Dataset: Augmented (GitHub, KunyitAlami/Pembelajaran-mesin-1-dataset). Classes: kosong, penuh, terisi.

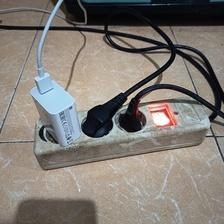
Label: penuh

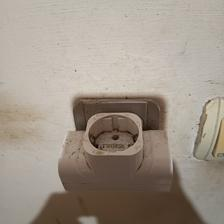
Label: kosong

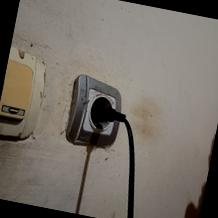
Label: penuh

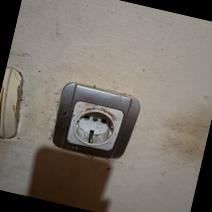
Label: kosong

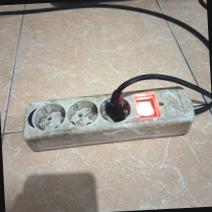
Label: terisi

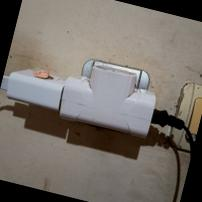
Label: terisi
